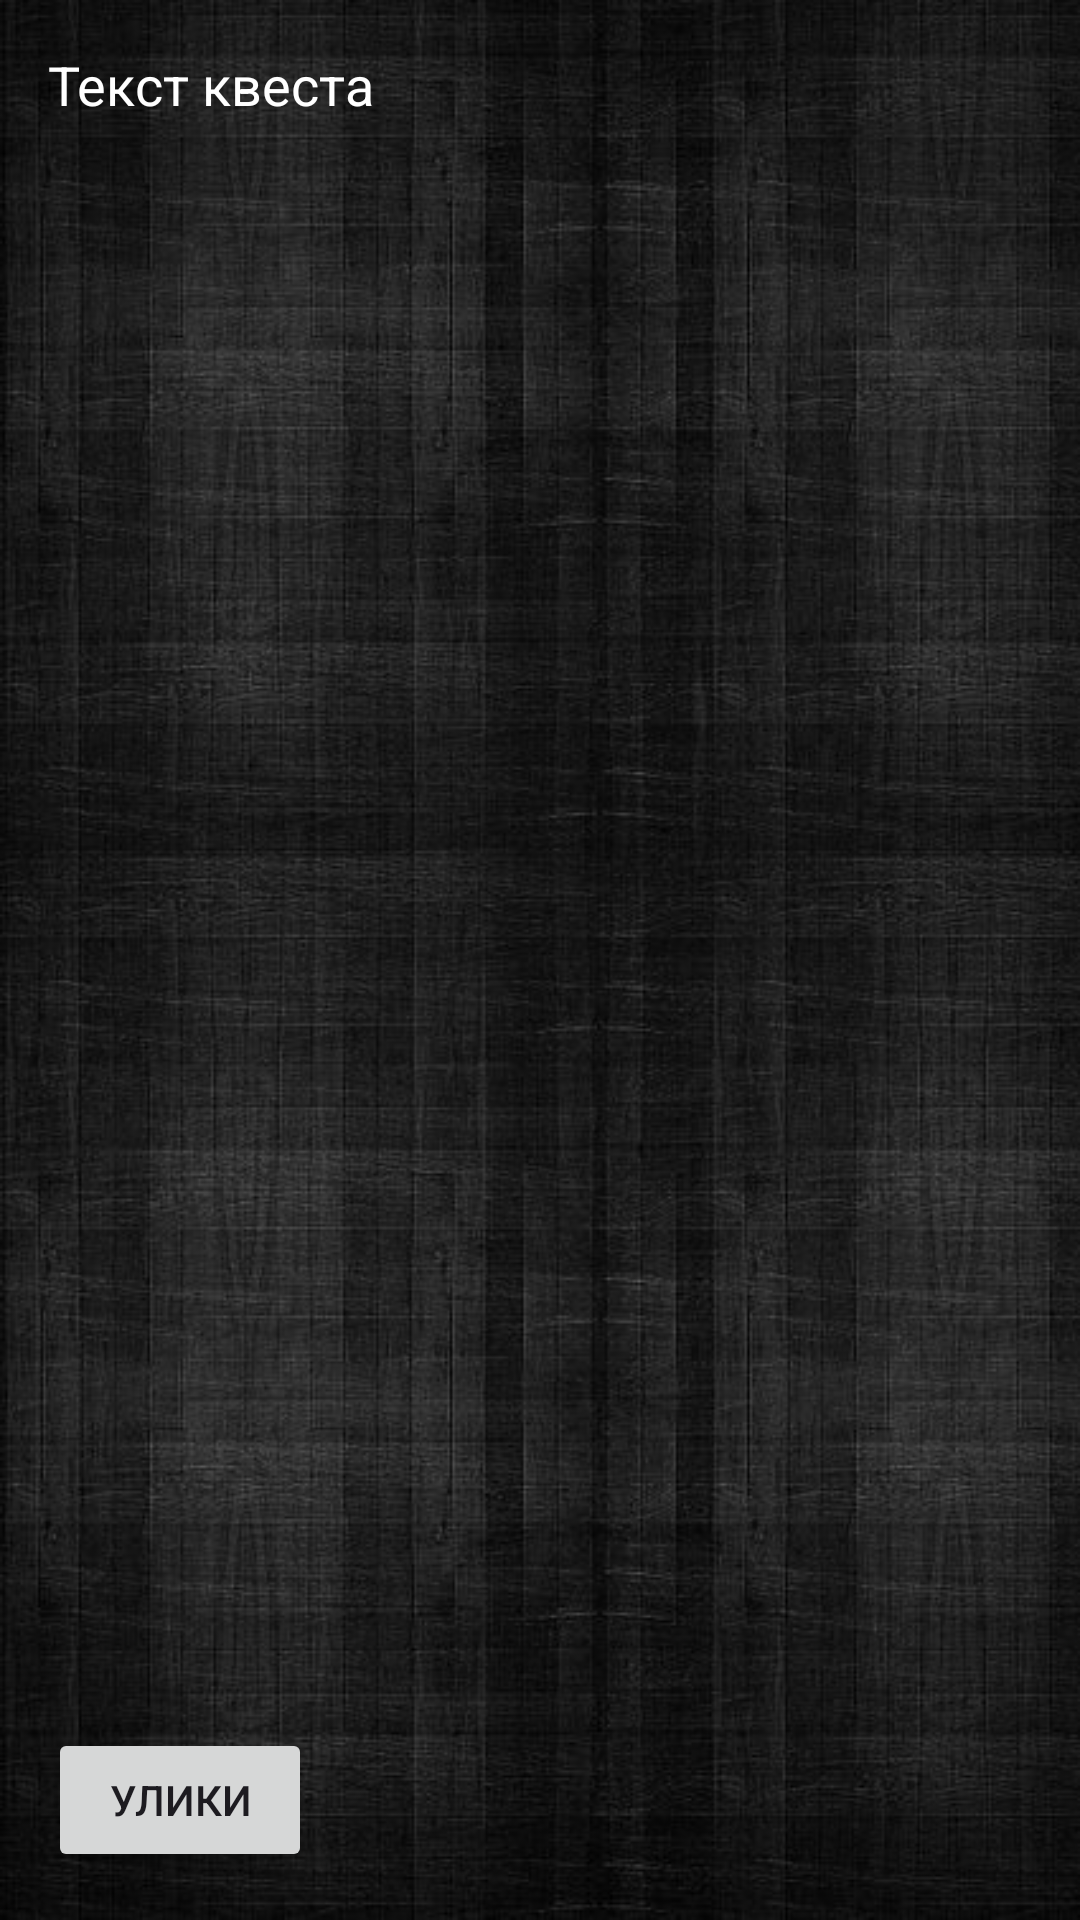

This screen was rendered from an Android layout file. Write that file and the resources it references.
<!-- AndroidManifest.xml: application theme Theme.MyApplication132 -->
<!-- res/layout/activity_stage2.xml -->
<?xml version="1.0" encoding="utf-8"?>
<LinearLayout xmlns:android="http://schemas.android.com/apk/res/android"
    android:layout_width="match_parent"
    android:layout_height="match_parent"
    android:orientation="vertical"
    android:padding="16dp"
    android:background="@drawable/fon3">

    <ImageView
        android:id="@+id/imageView"
        android:layout_width="200dp"
        android:layout_height="200dp"
        android:visibility="gone"
        android:layout_gravity="center"
        />

    
    <TextView
        android:id="@+id/quest_text"
        android:layout_width="match_parent"
        android:layout_height="wrap_content"
        android:text="Текст квеста"
        android:textColor="@color/white"
        android:textSize="18sp" />

    <ScrollView
        android:layout_width="match_parent"
        android:layout_height="0dp"

        android:layout_weight="1">

    
    <LinearLayout
        android:id="@+id/action_buttons_layout"
        android:layout_width="match_parent"
        android:layout_height="wrap_content"
        android:orientation="vertical">
    </LinearLayout>

    </ScrollView>

    <Button
        android:id="@+id/btnEvidence"
        android:layout_width="wrap_content"
        android:layout_height="wrap_content"
        android:text="Улики" />

</LinearLayout>
<!-- resources referenced by this layout -->
<resources>
  <!-- drawable fon3: jpg bitmap (drawable, 67134 bytes) -->
  <style name="Theme.MyApplication132" parent="Base.Theme.MyApplication132" />
  <style name="Base.Theme.MyApplication132" parent="Theme.Material3.DayNight.NoActionBar">
          
          
      </style>
  <!-- not gathered from this repository: default colours our renderer supplied (Android Studio template values) -->
  <color name="white">#FFFFFFFF</color>
</resources>
